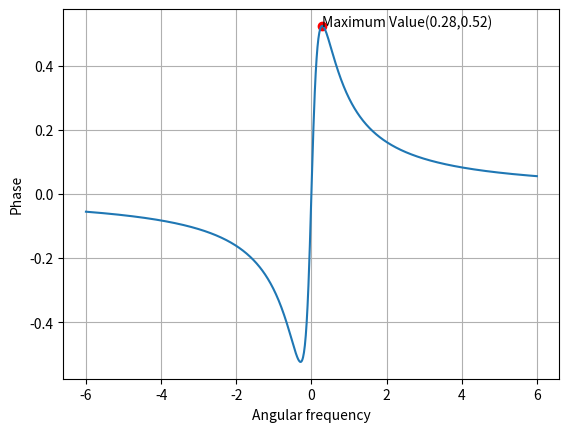

This figure's Python source:
import numpy as np
import matplotlib.pyplot as plt

 
x = np.linspace(-6,6,1000)

T = 2  #Taking the value of T in the question as 2

l = np.sqrt(1/(3*T*T)) #The value at which phase becomes Maximum

y = np.arctan(3*x*T) - np.arctan(x*T) #Phase
y_max = np.arctan(3*T*l)-np.arctan(l*T) #Max Value of Phase

print ("The maximum value of phase Of transfer function occurs at",l,) 
print ("The maximum value is ",y_max)

plt.text(l,y_max,'Maximum Value(0.28,0.52)')

plt.scatter(l,y_max,color="Red")

plt.xlabel('Angular frequency')
plt.ylabel('Phase')
plt.grid()
plt.plot(x,y)
plt.show()
